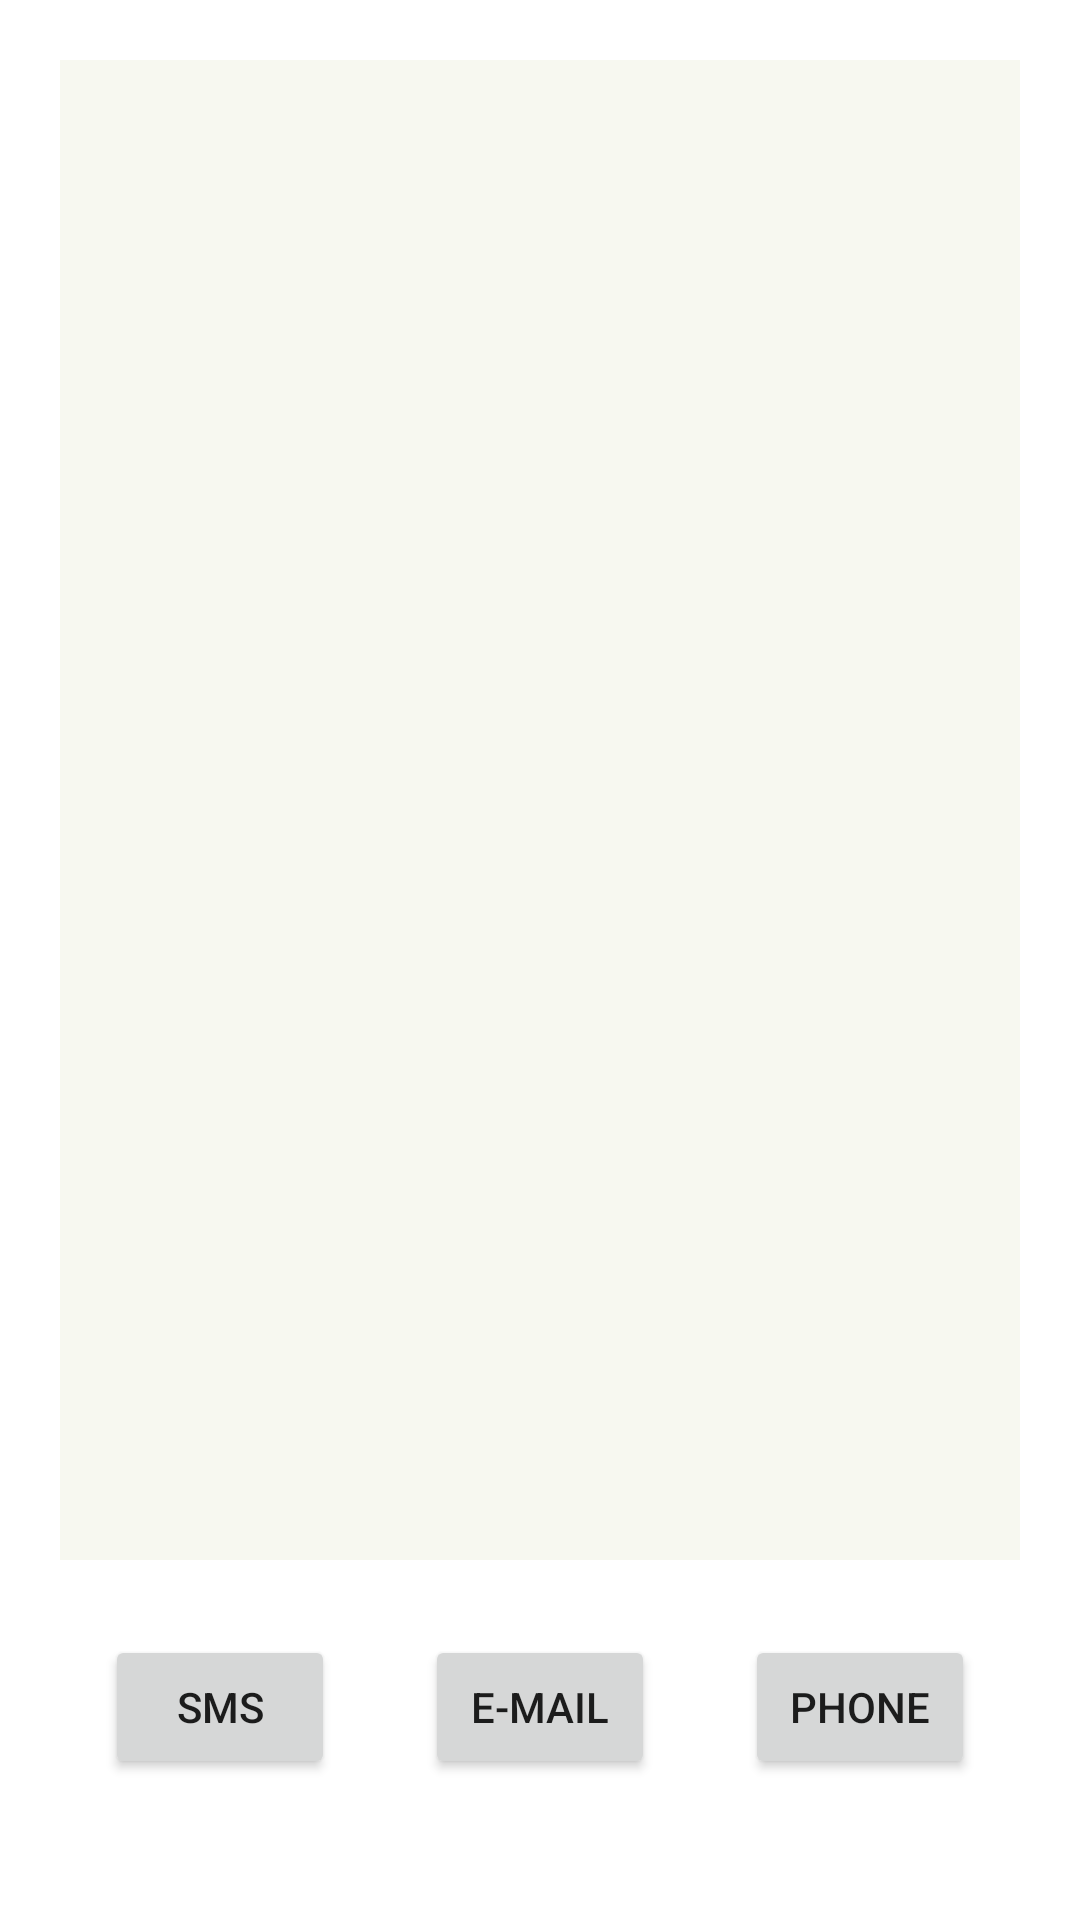

This screen was rendered from an Android layout file. Write that file and the resources it references.
<!-- AndroidManifest.xml: application theme Theme.FeedbackWithFragments -->
<!-- res/layout/activity_main.xml -->
<?xml version="1.0" encoding="utf-8"?>
<LinearLayout xmlns:android="http://schemas.android.com/apk/res/android"
    xmlns:app="http://schemas.android.com/apk/res-auto"
    xmlns:tools="http://schemas.android.com/tools"
    android:layout_width="match_parent"
    android:layout_height="match_parent"
    android:orientation="vertical"
    android:gravity="center_horizontal"
    android:padding="20dp"
    tools:context=".MainActivity">


    <FrameLayout
        android:id="@+id/flFragments"
        android:layout_width="match_parent"
        android:layout_height="500dp"
        android:background="#F7F8F0"
        android:layout_marginBottom="10dp">

    </FrameLayout>

    <LinearLayout
        android:id="@+id/linearLayout"
        android:layout_width="match_parent"
        android:layout_height="wrap_content"
        android:orientation="horizontal">

        <Button
            android:id="@+id/bSMS"
            android:layout_width="wrap_content"
            android:layout_height="wrap_content"
            android:layout_margin="15dp"
            android:layout_weight="1"
            android:text="SMS" />

        <Button
            android:id="@+id/bMail"
            android:layout_width="wrap_content"
            android:layout_height="wrap_content"
            android:layout_margin="15dp"
            android:layout_weight="1"
            android:text="E-Mail" />

        <Button
            android:id="@+id/bPhone"
            android:layout_width="wrap_content"
            android:layout_height="wrap_content"
            android:layout_margin="15dp"
            android:layout_weight="1"
            android:text="Phone" />
    </LinearLayout>

    <TextView
        android:id="@+id/tvFromFragment"
        android:layout_width="wrap_content"
        android:layout_height="wrap_content"
        android:textSize="20dp"/>

</LinearLayout>
<!-- resources referenced by this layout -->
<resources>
  <style name="Theme.FeedbackWithFragments" parent="Theme.MaterialComponents.DayNight.DarkActionBar">
          
          <item name="colorPrimary">@color/purple_500</item>
          <item name="colorPrimaryVariant">@color/purple_700</item>
          <item name="colorOnPrimary">@color/white</item>
          
          <item name="colorSecondary">@color/teal_200</item>
          <item name="colorSecondaryVariant">@color/teal_700</item>
          <item name="colorOnSecondary">@color/black</item>
          
          <item name="android:statusBarColor">?attr/colorPrimaryVariant</item>
          
      </style>
  <!-- not gathered from this repository: default colours our renderer supplied (Android Studio template values) -->
  <color name="purple_500">#FF6200EE</color>
  <color name="purple_700">#FF3700B3</color>
  <color name="teal_200">#FF03DAC5</color>
  <color name="teal_700">#FF018786</color>
  <color name="black">#FF000000</color>
  <color name="white">#FFFFFFFF</color>
</resources>
